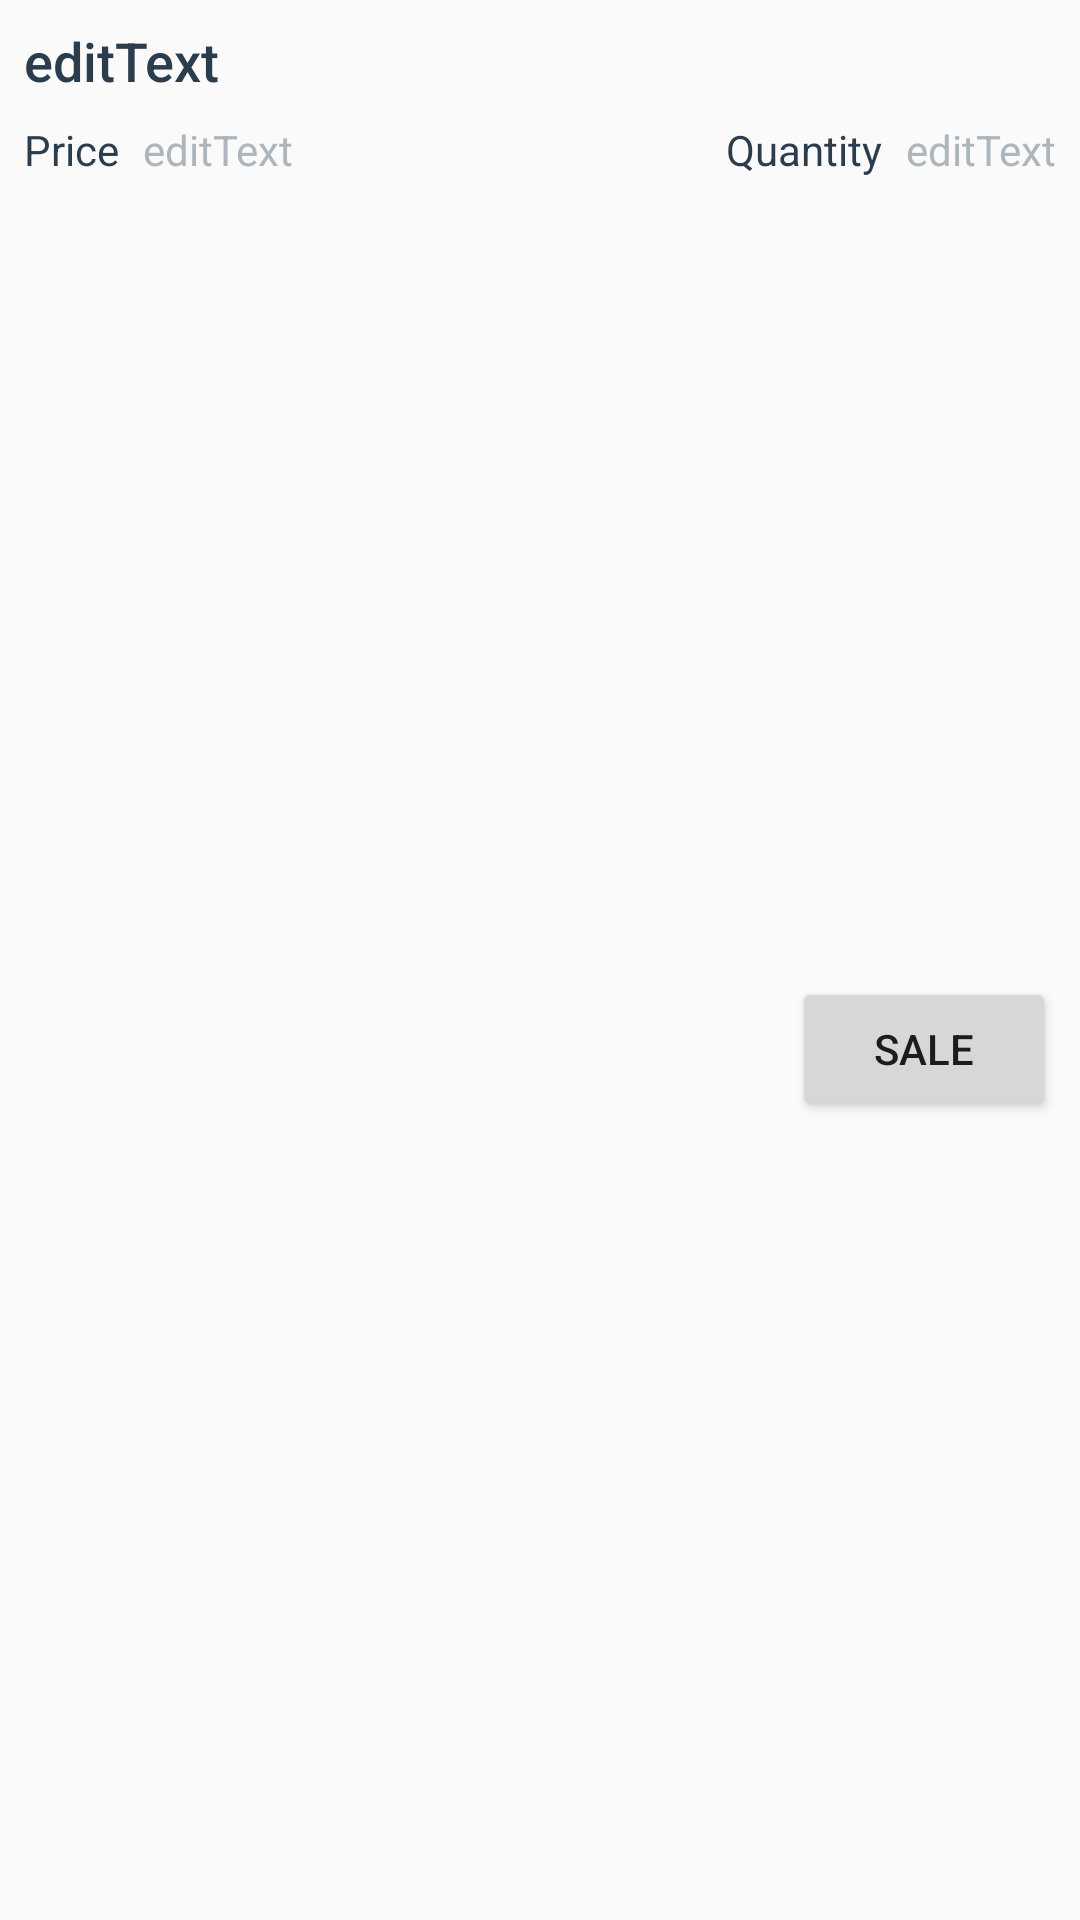

This screen was rendered from an Android layout file. Write that file and the resources it references.
<!-- AndroidManifest.xml: application theme AppTheme -->
<!-- res/layout/list_element.xml -->
<?xml version="1.0" encoding="utf-8"?>
<android.support.constraint.ConstraintLayout xmlns:android="http://schemas.android.com/apk/res/android"
    xmlns:app="http://schemas.android.com/apk/res-auto"
    android:id="@+id/linearLayout2"
    android:layout_width="match_parent"
    android:layout_height="wrap_content">

    <TextView
        android:id="@+id/name"
        android:layout_width="0dp"
        android:layout_height="wrap_content"
        android:layout_margin="@dimen/smallMargin"
        android:fontFamily="sans-serif-medium"
        android:text="@string/example_text"
        android:textAppearance="?android:textAppearanceMedium"
        android:textColor="@color/grey_text"
        app:layout_constraintEnd_toEndOf="parent"
        app:layout_constraintStart_toStartOf="parent"
        app:layout_constraintTop_toTopOf="parent"
        app:layout_constraintVertical_chainStyle="packed" />

    <TextView
        android:id="@+id/price"
        android:layout_width="wrap_content"
        android:layout_height="wrap_content"
        android:layout_margin="@dimen/smallMargin"
        android:fontFamily="sans-serif"
        android:text="@string/example_text"
        android:textAppearance="?android:textAppearanceSmall"
        android:textColor="@color/bright_grey_text"
        app:layout_constraintStart_toEndOf="@+id/labelPrice"
        app:layout_constraintTop_toBottomOf="@+id/name" />

    <TextView
        android:id="@+id/quantity"
        android:layout_width="wrap_content"
        android:layout_height="wrap_content"
        android:layout_margin="@dimen/smallMargin"
        android:fontFamily="sans-serif"
        android:text="@string/example_text"
        android:textAppearance="?android:textAppearanceSmall"
        android:textColor="@color/bright_grey_text"
        app:layout_constraintEnd_toEndOf="parent"
        app:layout_constraintTop_toBottomOf="@+id/name" />

    <Button
        android:id="@+id/sale"
        android:layout_width="wrap_content"
        android:layout_height="wrap_content"
        android:layout_margin="@dimen/smallMargin"
        android:focusable="false"
        android:text="@string/sale"
        app:layout_constraintBottom_toBottomOf="parent"
        app:layout_constraintEnd_toEndOf="parent"
        app:layout_constraintTop_toBottomOf="@+id/quantity" />

    <TextView
        android:id="@+id/labelPrice"
        android:layout_width="wrap_content"
        android:layout_height="wrap_content"
        android:layout_margin="@dimen/smallMargin"
        android:text="@string/price"
        android:textColor="@color/grey_text"
        app:layout_constraintStart_toStartOf="parent"
        app:layout_constraintTop_toBottomOf="@+id/name" />

    <TextView
        android:id="@+id/labelQuantity"
        android:layout_width="wrap_content"
        android:layout_height="wrap_content"
        android:layout_margin="@dimen/smallMargin"
        android:text="@string/quantity"
        android:textColor="@color/grey_text"
        app:layout_constraintEnd_toStartOf="@+id/quantity"
        app:layout_constraintTop_toBottomOf="@+id/name" />

</android.support.constraint.ConstraintLayout>
<!-- resources referenced by this layout -->
<resources>
  <color name="bright_grey_text">#AEB6BD</color>
  <color name="grey_text">#2B3D4D</color>
  <dimen name="smallMargin">8dp</dimen>
  <string name="example_text">editText</string>
  <string name="price">Price</string>
  <string name="quantity">Quantity</string>
  <string name="sale">Sale</string>
  <style name="AppTheme" parent="Theme.AppCompat.Light.DarkActionBar">
          <item name="colorPrimary">@color/colorPrimary</item>
          <item name="colorPrimaryDark">@color/colorPrimaryDark</item>
          <item name="colorAccent">@color/colorAccent</item>
      </style>
  <color name="colorPrimary">#3F51B5</color>
  <color name="colorPrimaryDark">#303F9F</color>
  <color name="colorAccent">#FF4081</color>
</resources>
